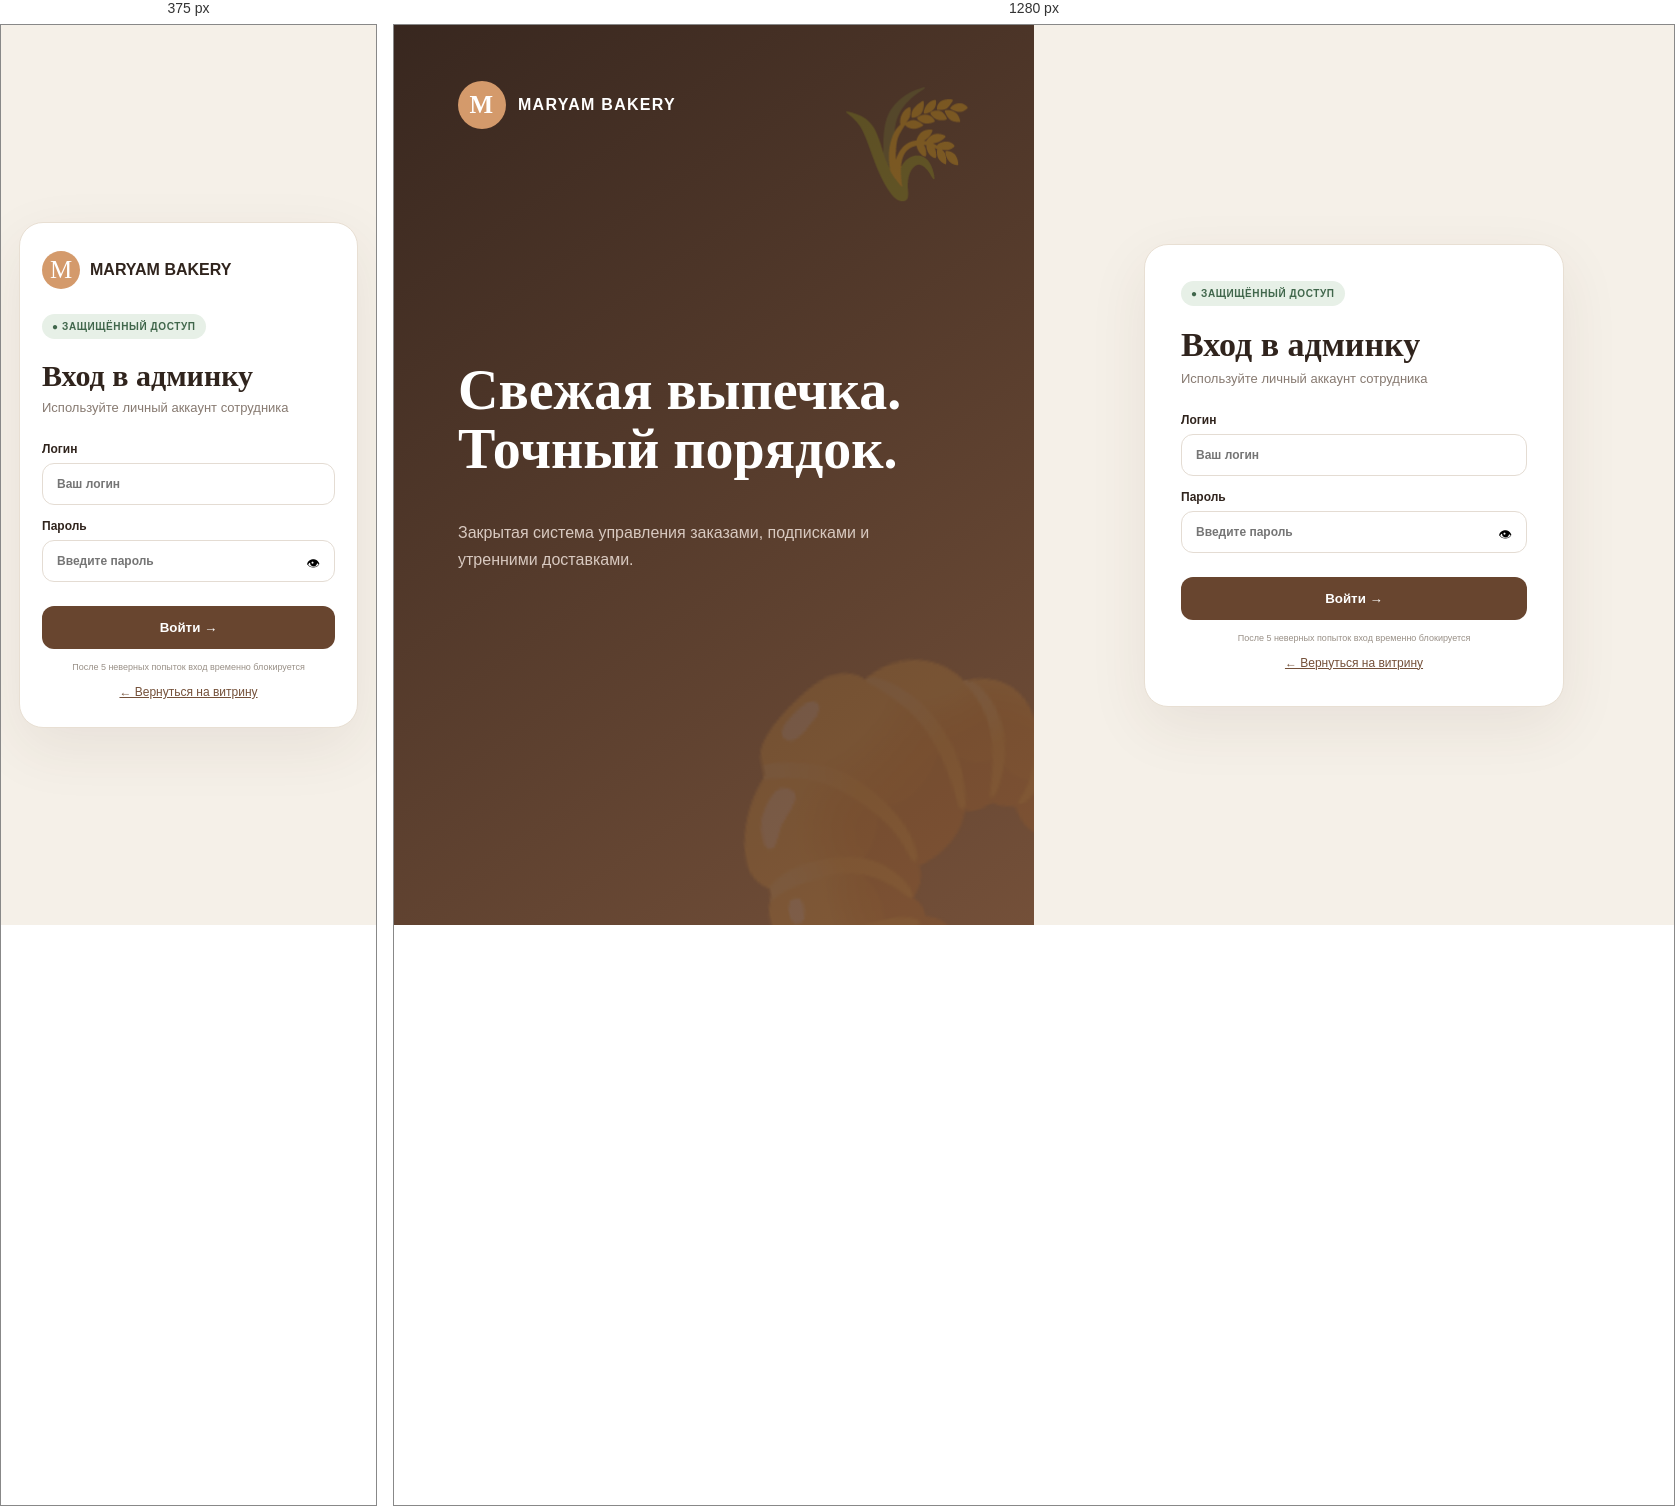
Rendered at 375 px and 1280 px, left to right.

<!-- file: login.html -->
<!doctype html><html lang="ru"><head><meta charset="utf-8"><meta name="viewport" content="width=device-width,initial-scale=1"><title>Maryam Bakery — вход</title><link rel="stylesheet" href="/login.css"></head><body><main class="login-shell"><section class="login-brand"><div class="grain">🌾</div><div><span class="brand-mark">M</span><p>MARYAM BAKERY</p></div><h1>Свежая выпечка.<br>Точный порядок.</h1><p class="brand-copy">Закрытая система управления заказами, подписками и утренними доставками.</p></section><section class="login-panel"><form id="login-form" class="login-card"><div class="mobile-logo"><span class="brand-mark">M</span><b>MARYAM BAKERY</b></div><span class="secure">● Защищённый доступ</span><h2>Вход в админку</h2><p>Используйте личный аккаунт сотрудника</p><label>Логин<input name="username" autocomplete="username" required placeholder="Ваш логин"></label><label>Пароль<div class="password"><input name="password" type="password" autocomplete="current-password" required placeholder="Введите пароль"><button type="button" id="show-password">👁</button></div></label><div class="error" id="login-error"></div><button class="login-button">Войти →</button><small>После 5 неверных попыток вход временно блокируется</small><a href="/">← Вернуться на витрину</a></form></section></main><script src="/login.js"></script></body></html>


/* @media block from login.css */
@media(max-width:760px){.login-shell{grid-template-columns:1fr}.login-brand{display:none}.login-panel{padding:18px}.login-card{padding:28px 22px}.mobile-logo{display:flex;align-items:center;gap:10px;margin-bottom:25px}.mobile-logo .brand-mark{width:38px;height:38px}.login-card h2{font-size:30px}}